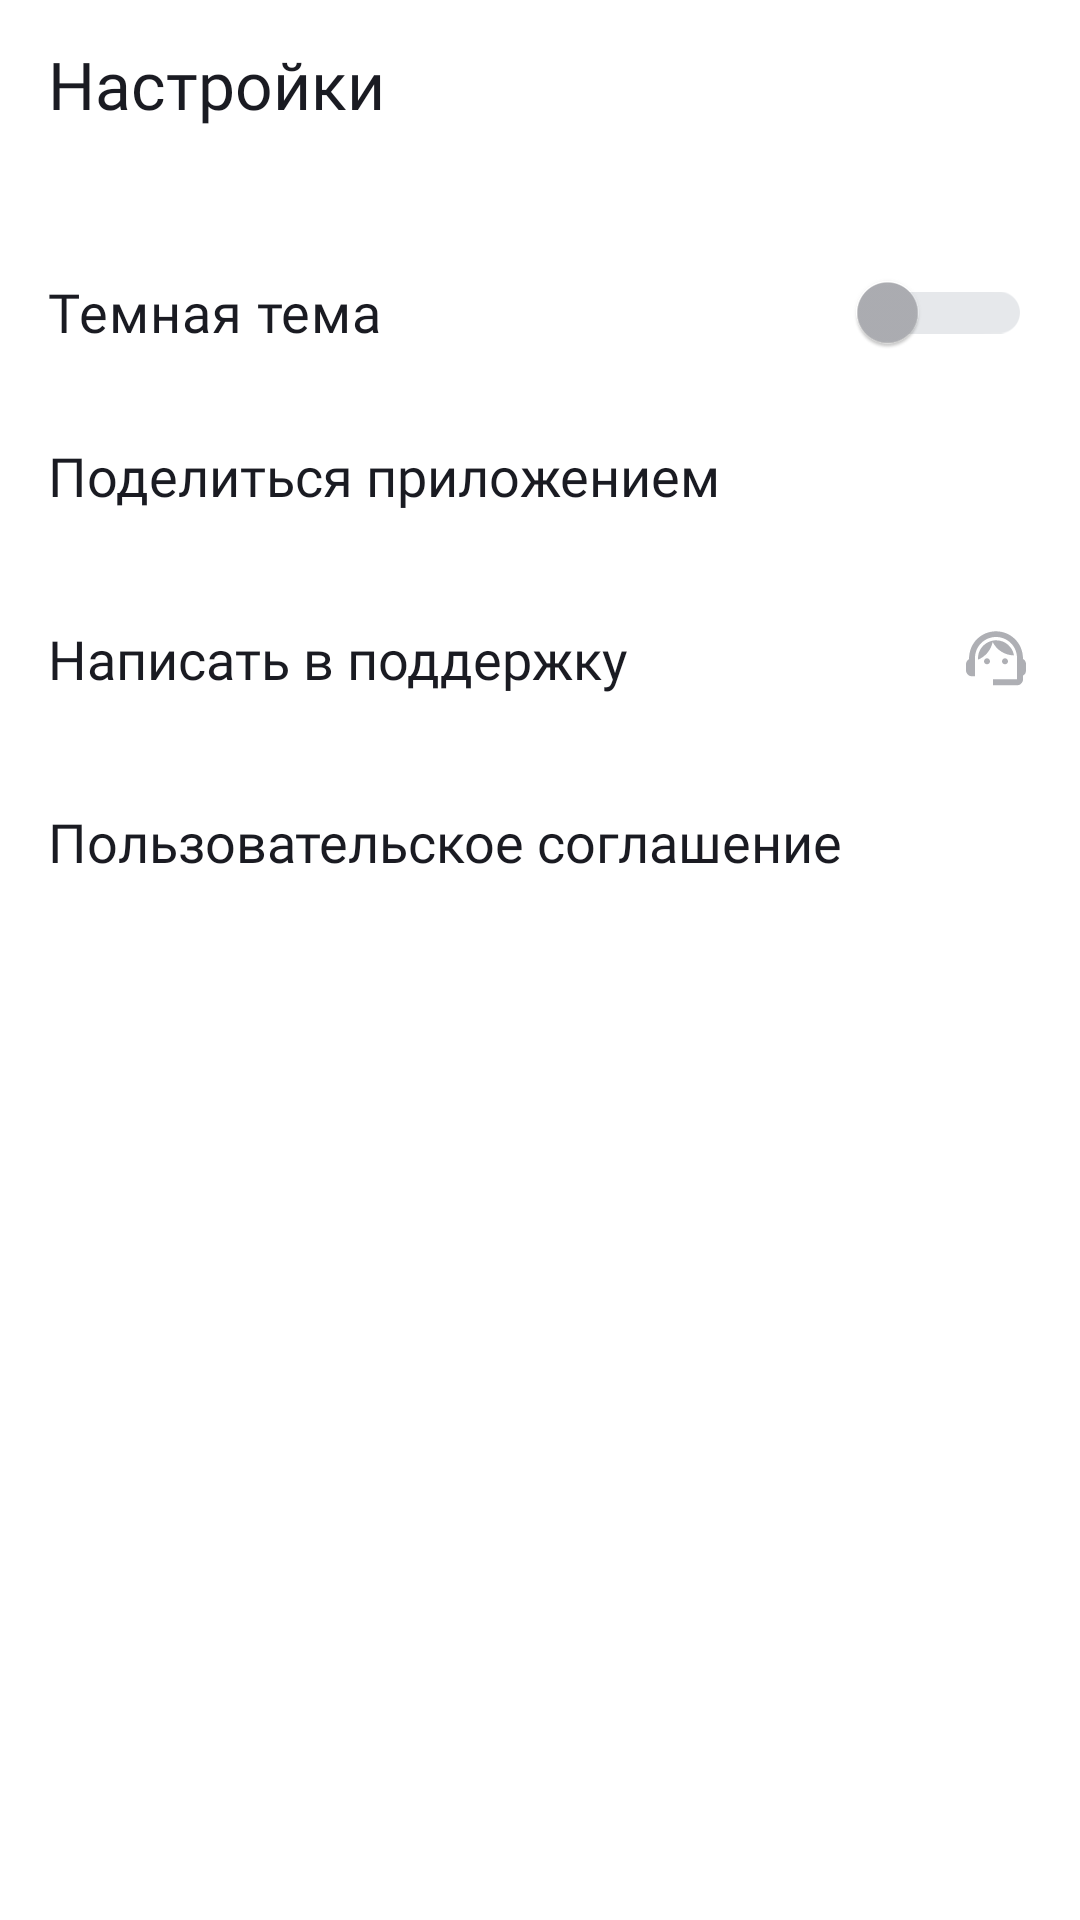

Layout XML and referenced resources for this Android screen:
<!-- AndroidManifest.xml: application theme Theme.PlaylistMaker -->
<!-- res/layout/fragment_settings.xml -->
<LinearLayout xmlns:android="http://schemas.android.com/apk/res/android"
    xmlns:app="http://schemas.android.com/apk/res-auto"
    android:layout_width="match_parent"
    android:layout_height="match_parent"
    android:paddingHorizontal="16dp"
    android:orientation="vertical"
    android:background="?attr/colorOnBackground">


    <LinearLayout
        android:layout_height="56dp"
        android:layout_width="match_parent"
        android:gravity="center">

        <TextView
            android:layout_width="0dp"
            android:layout_height="wrap_content"
            android:layout_weight="1"
            android:text="@string/settings_btn"
            style="@style/Title"
            />

    </LinearLayout>

    
    <LinearLayout
        android:layout_width="match_parent"
        android:layout_height="wrap_content"
        android:orientation="vertical"
        android:layout_marginTop="24dp">

        

        
        <com.google.android.material.switchmaterial.SwitchMaterial
            android:id="@+id/themeSwitcher"
            style="@style/SettingsText"
            android:layout_width="match_parent"
            android:layout_height="@dimen/dp_61"
            android:layout_gravity="start"
            android:layout_weight="1"
            android:text="@string/dark_theme"
            android:textColor="@color/surface"
            app:switchMinWidth="58dp"
            app:trackTint="@color/switch_one"
            app:thumbTint="@color/switch_two"
            />

        <LinearLayout
            android:id="@+id/share_app_button"
            style="@style/SettingsItem">

            <TextView
                android:layout_width="wrap_content"
                android:layout_height="wrap_content"
                style="@style/SettingsText"
                android:layout_weight="1"
                android:text="@string/share_btn"
                android:textColor="@color/surface"/>

            <ImageView
                android:layout_width="wrap_content"
                android:layout_height="wrap_content"
                app:srcCompat="@drawable/ic_share"/>
        </LinearLayout>

        
        <LinearLayout
            android:id="@+id/contact_support_button"
            style="@style/SettingsItem">

            <TextView
                android:layout_width="wrap_content"
                android:layout_height="wrap_content"
                style="@style/SettingsText"
                android:layout_weight="1"
                android:text="@string/support_btn"
                android:textColor="@color/surface"/>

            <ImageView
                android:layout_width="wrap_content"
                android:layout_height="wrap_content"
                app:srcCompat="@drawable/ic_support"/>
        </LinearLayout>

        
        <LinearLayout
            android:id="@+id/user_agreement_button"
            style="@style/SettingsItem">

            <TextView
                android:layout_width="wrap_content"
                android:layout_height="wrap_content"
                style="@style/SettingsText"
                android:layout_weight="1"
                android:text="@string/agreement_btn"

                android:textColor="@color/surface"/>

            <ImageView
                android:layout_width="wrap_content"
                android:layout_height="wrap_content"
                app:srcCompat="@drawable/ic_arrow_right"
                android:paddingHorizontal="8dp"/>
        </LinearLayout>
    </LinearLayout>
</LinearLayout>
<!-- resources referenced by this layout -->
<resources>
  <color name="surface">#1A1B22</color>
  <color name="switch_one">#E6E8EB</color>
  <color name="switch_two">#AEAFB4</color>
  <!-- drawable ic_support (drawable) -->
  <vector xmlns:android="http://schemas.android.com/apk/res/android"
      android:width="24dp"
      android:height="24dp"
      android:viewportWidth="24"
      android:viewportHeight="24">
    <path
        android:pathData="M21,12.32C21,6.83 16.74,3.1 12,3.1C7.31,3.1 3,6.75 3,12.38C2.4,12.72 2,13.36 2,14.1V16.1C2,17.2 2.9,18.1 4,18.1H5V12C5,8.13 8.13,5 12,5C15.87,5 19,8.13 19,12V19.1H11V21.1H19C20.1,21.1 21,20.2 21,19.1V17.88C21.59,17.57 22,16.96 22,16.24V13.94C22,13.24 21.59,12.63 21,12.32Z"
        android:fillColor="@color/icon"/>
    <path
        android:pathData="M9,14.1C9.552,14.1 10,13.652 10,13.1C10,12.548 9.552,12.1 9,12.1C8.448,12.1 8,12.548 8,13.1C8,13.652 8.448,14.1 9,14.1Z"
        android:fillColor="@color/icon"/>
    <path
        android:pathData="M15,14.1C15.552,14.1 16,13.652 16,13.1C16,12.548 15.552,12.1 15,12.1C14.448,12.1 14,12.548 14,13.1C14,13.652 14.448,14.1 15,14.1Z"
        android:fillColor="@color/icon"/>
    <path
        android:pathData="M18,11.13C17.52,8.28 15.04,6.1 12.05,6.1C9.02,6.1 5.76,8.61 6.02,12.55C8.49,11.54 10.35,9.34 10.88,6.66C12.19,9.29 14.88,11.1 18,11.13Z"
        android:fillColor="@color/icon"/>
  </vector>
  <string name="agreement_btn">Пользовательское соглашение</string>
  <string name="dark_theme">Темная тема</string>
  <string name="settings_btn">Настройки</string>
  <string name="share_btn">Поделиться приложением</string>
  <string name="support_btn">Написать в поддержку</string>
  <style name="SettingsItem">
          <item name="android:layout_width">match_parent</item>
          <item name="android:orientation">horizontal</item>
          <item name="android:layout_height">61dp</item>
          <item name="android:textSize">@dimen/sp_16</item>
          <item name="android:gravity">center_vertical</item>
          <item name="android:fontFamily">@font/ys_display_regular</item>
  
      </style>
  <style name="SettingsText">
          <item name="android:textSize">18sp</item>
          <item name="android:textColor">@color/secondary</item>
          <item name="android:fontFamily">@font/ys_display_regular</item>
          <item name="android:textFontWeight">400</item>
      </style>
  <style name="Title">
          <item name="android:textSize">22sp</item>
          <item name="android:textColor">@color/secondary</item>
          <item name="android:fontFamily">@font/ys_display_medium</item>
          <item name="android:textFontWeight">500</item>
      </style>
  <style name="Theme.PlaylistMaker" parent="Base.Theme.PlaylistMaker" />
  <color name="icon">#AEAFB4</color>
  <color name="secondary">#1A1B22</color>
  <style name="Base.Theme.PlaylistMaker" parent="Theme.Material3.DayNight.NoActionBar">
          <item name="colorPrimary">@color/primary</item>
          <item name="colorSecondary">@color/secondary</item>
          <item name="colorSurface">@color/surface</item>
          <item name="colorOnBackground">@color/background</item>
          <item name="colorOnSecondary">@color/main_bg</item>
          <item name="colorOnPrimary">@color/searth_clr</item>
          <item name="colorControlNormal">@color/navigation_icon_color</item>
  
  
          
          <item name="android:statusBarColor">@color/statusBarColorLight</item>
          <item name="android:windowLightStatusBar">true</item> 
      </style>
  <color name="primary">#FFFFFF</color>
  <color name="background">#FFFFFF</color>
  <color name="main_bg">#4285F4</color>
  <color name="searth_clr">#E6E8EB</color>
  <color name="statusBarColorLight">#FFFFFF</color>
</resources>
